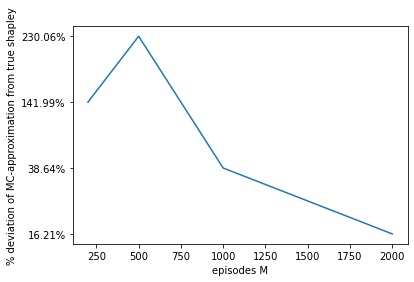

Source data for this figure (header and first rows):
episodes M, % deviation of MC-approximation from tru…
500, 230.06%
200, 141.99%
1000, 38.64%
2000, 16.21%
